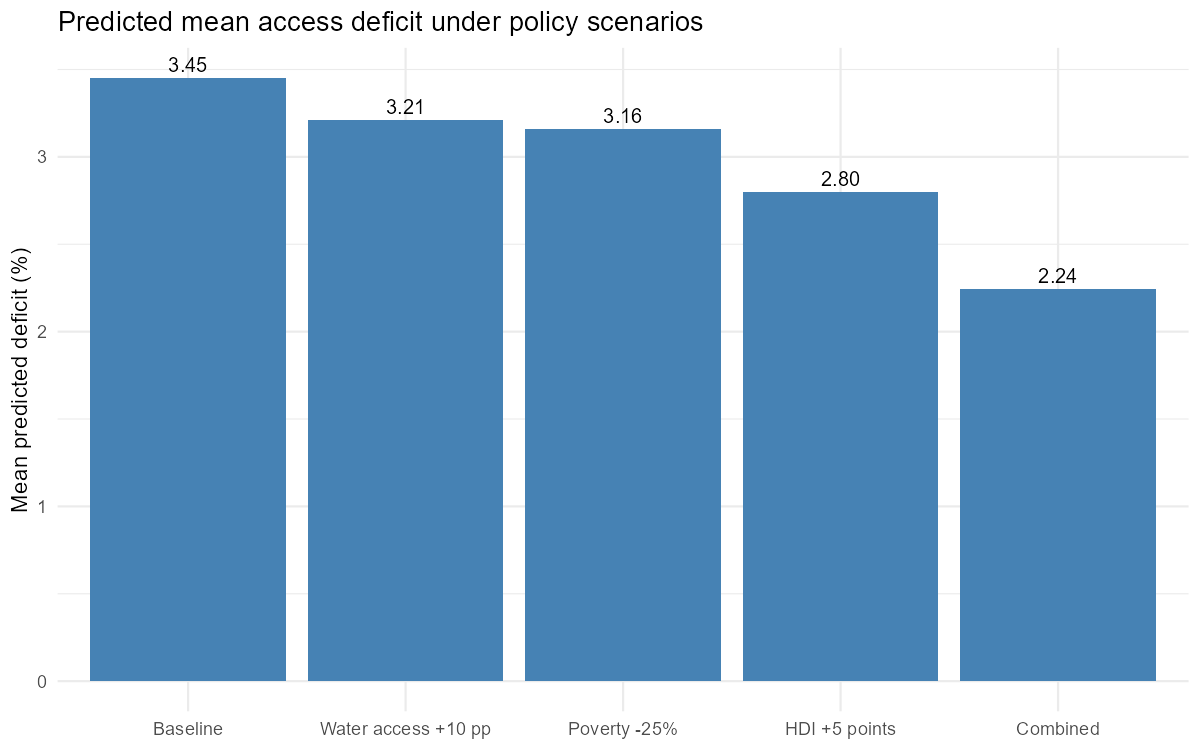

Data behind this chart, as committed beside it:
Scenario, mean_deficit, change_vs_baseline
Baseline, 3.451, 0
HDI +5 points, 2.801, -0.6504
Poverty -25%, 3.159, -0.2923
Water access +10 pp, 3.211, -0.2408
Combined, 2.242, -1.21
